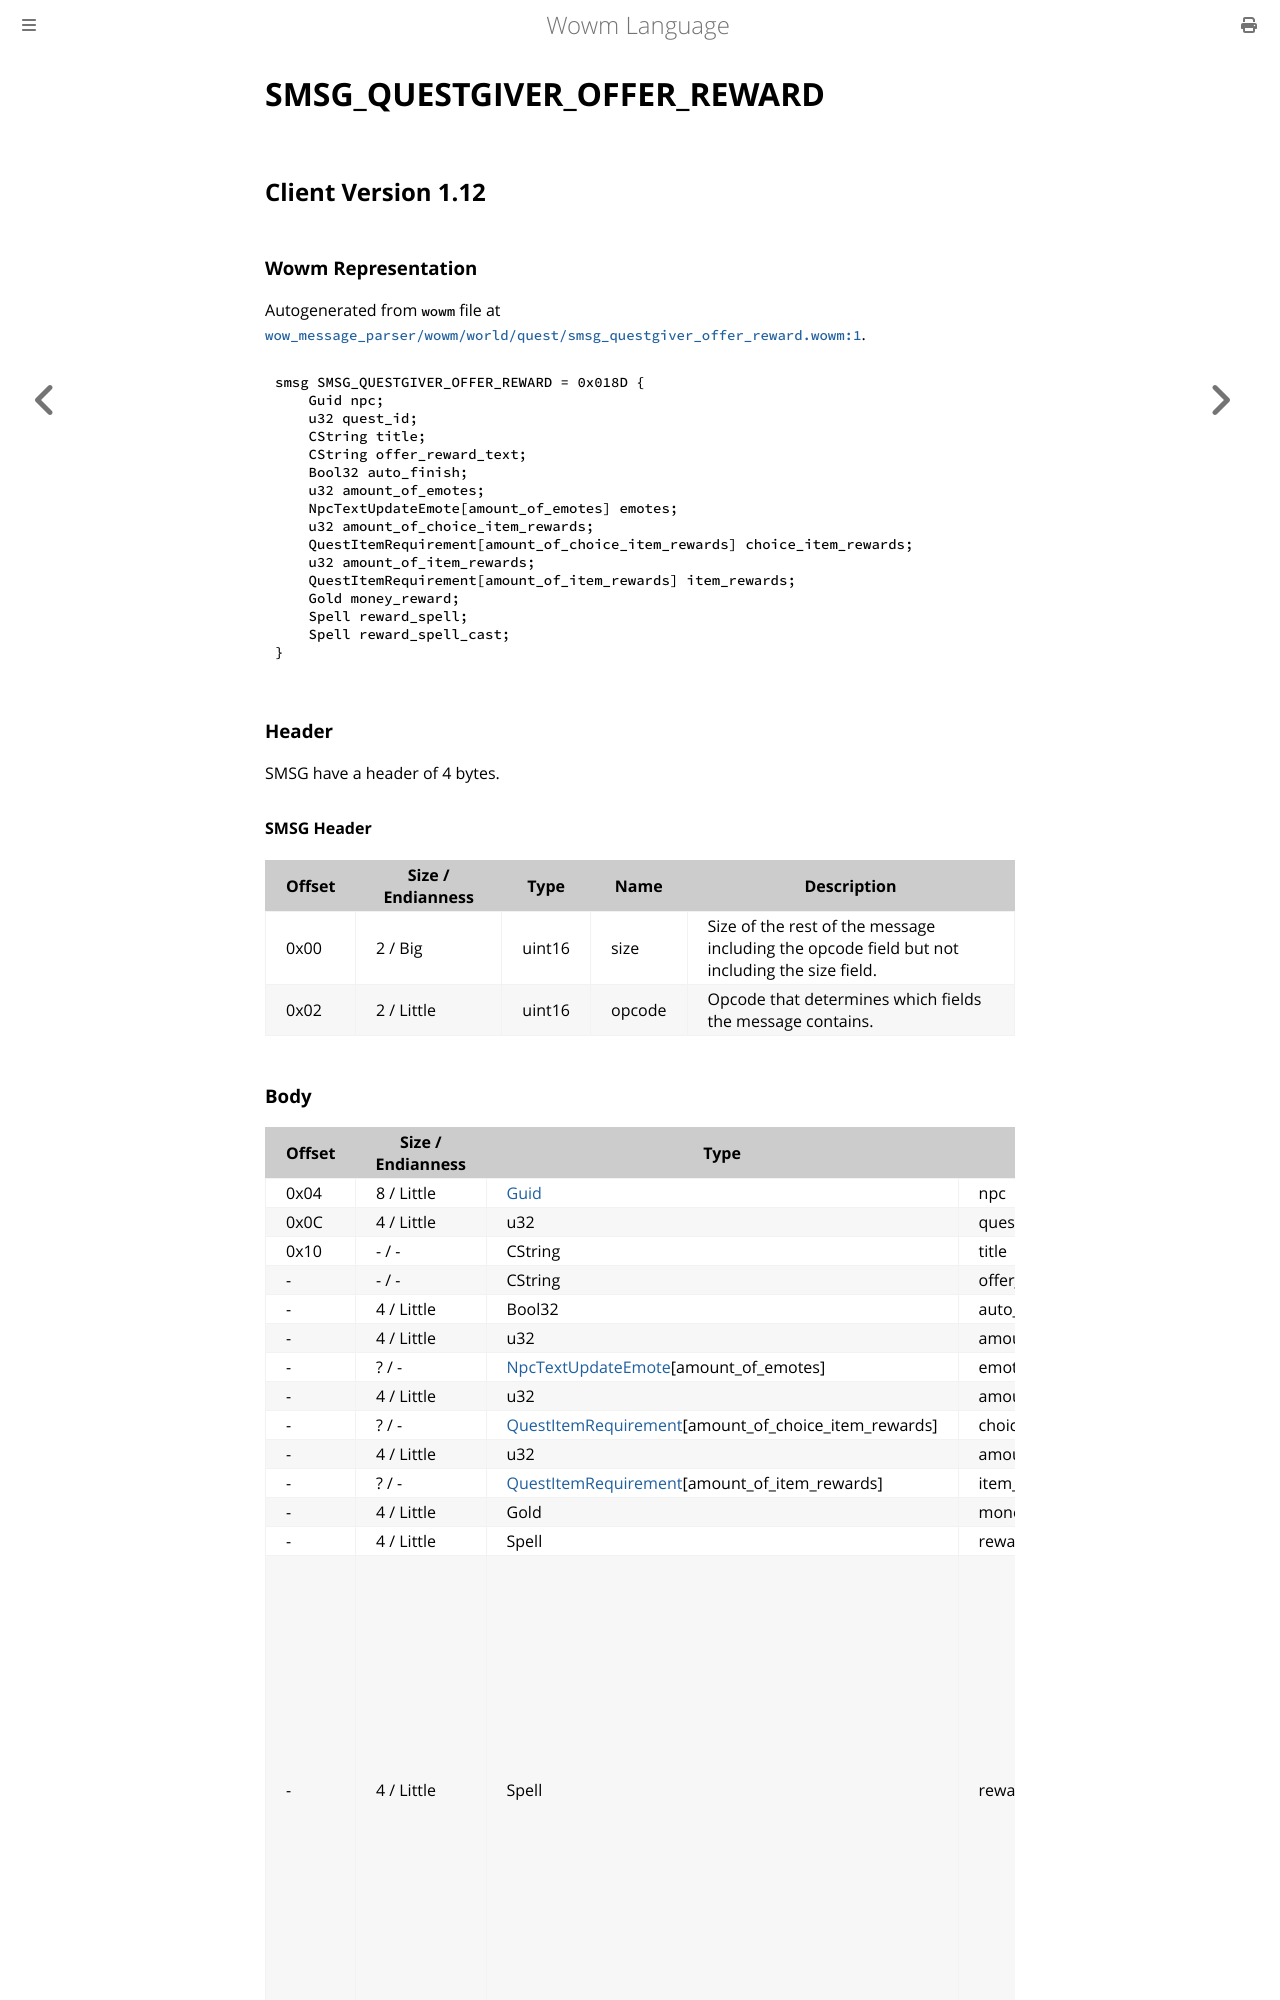

repository: gtker/wow_messages · page: docs/smsg_questgiver_offer_reward.html · generator: mdbook

# SMSG_QUESTGIVER_OFFER_REWARD

## Client Version 1.12

### Wowm Representation

Autogenerated from `wowm` file at [`wow_message_parser/wowm/world/quest/smsg_questgiver_offer_reward.wowm:1`](https://github.com/gtker/wow_messages/tree/main/wow_message_parser/wowm/world/quest/smsg_questgiver_offer_reward.wowm#L1).
```rust,ignore
smsg SMSG_QUESTGIVER_OFFER_REWARD = 0x018D {
    Guid npc;
    u32 quest_id;
    CString title;
    CString offer_reward_text;
    Bool32 auto_finish;
    u32 amount_of_emotes;
    NpcTextUpdateEmote[amount_of_emotes] emotes;
    u32 amount_of_choice_item_rewards;
    QuestItemRequirement[amount_of_choice_item_rewards] choice_item_rewards;
    u32 amount_of_item_rewards;
    QuestItemRequirement[amount_of_item_rewards] item_rewards;
    Gold money_reward;
    Spell reward_spell;
    Spell reward_spell_cast;
}
```
### Header

SMSG have a header of 4 bytes.

#### SMSG Header

| Offset | Size / Endianness | Type   | Name   | Description |
| ------ | ----------------- | ------ | ------ | ----------- |
| 0x00   | 2 / Big           | uint16 | size   | Size of the rest of the message including the opcode field but not including the size field.|
| 0x02   | 2 / Little        | uint16 | opcode | Opcode that determines which fields the message contains.|

### Body

| Offset | Size / Endianness | Type | Name | Comment |
| ------ | ----------------- | ---- | ---- | ------- |
| 0x04 | 8 / Little | [Guid](../types/packed-guid.md) | npc |  |
| 0x0C | 4 / Little | u32 | quest_id |  |
| 0x10 | - / - | CString | title |  |
| - | - / - | CString | offer_reward_text |  |
| - | 4 / Little | Bool32 | auto_finish |  |
| - | 4 / Little | u32 | amount_of_emotes |  |
| - | ? / - | [NpcTextUpdateEmote](npctextupdateemote.md)[amount_of_emotes] | emotes |  |
| - | 4 / Little | u32 | amount_of_choice_item_rewards |  |
| - | ? / - | [QuestItemRequirement](questitemrequirement.md)[amount_of_choice_item_rewards] | choice_item_rewards |  |
| - | 4 / Little | u32 | amount_of_item_rewards |  |
| - | ? / - | [QuestItemRequirement](questitemrequirement.md)[amount_of_item_rewards] | item_rewards |  |
| - | 4 / Little | Gold | money_reward |  |
| - | 4 / Little | Spell | reward_spell |  |
| - | 4 / Little | Spell | reward_spell_cast | mangoszero and cmangos disagree about which field is _cast, although they both agree that the _cast field should not be in zero (vanilla). They still both include both fields in the code though. |

## Client Version 2.4.3
